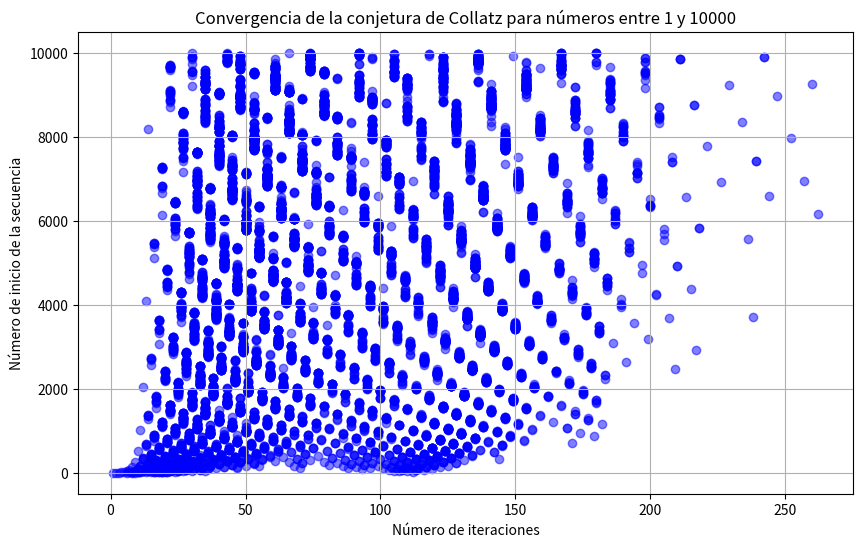

This chart was generated by the following Python code: (Note: this script raises an exception after producing the figure.)
import matplotlib.pyplot as plt


def collatz_sequence(n):
    sequence = [n]
    while n != 1:
        if n % 2 == 0:
            n //= 2
        else:
            n = 3 * n + 1
        sequence.append(n)
    return sequence

def main():
    results = []
    for i in range(1, 10001):
        sequence = collatz_sequence(i)
        results.append((i, len(sequence)))

    x = [result[1] for result in results]
    y = [result[0] for result in results]

    plt.figure(figsize=(10, 6))
    plt.scatter(x, y, marker='o', color='b', alpha=0.5)
    plt.xlabel('Número de iteraciones')
    plt.ylabel('Número de inicio de la secuencia')
    plt.title('Convergencia de la conjetura de Collatz para números entre 1 y 10000')
    plt.grid(True)
    plt.savefig('src/collatz_plot.png')
    plt.show()


if __name__ == "__main__":
    main()
